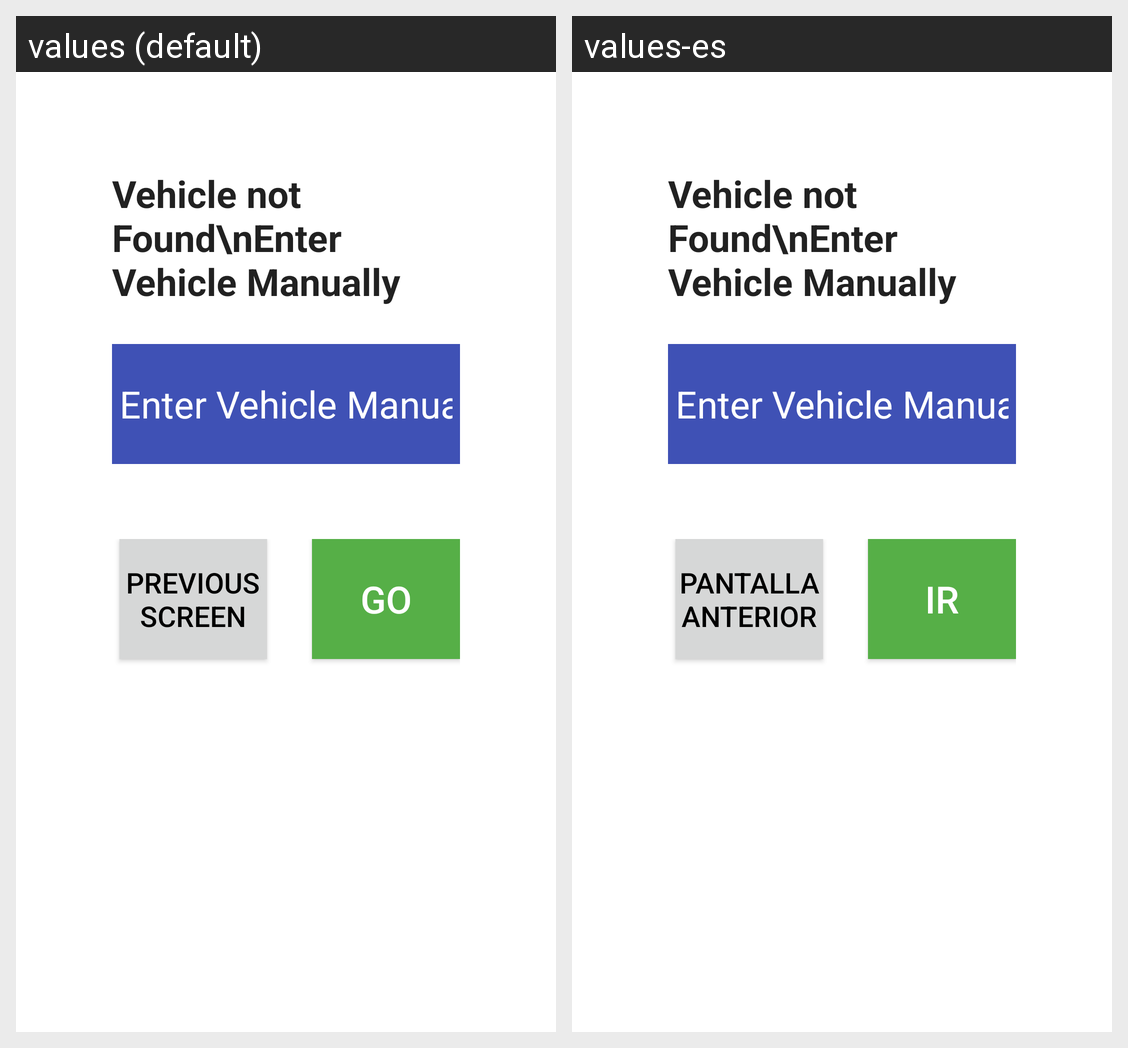

The Android screen above is rendered under two locales of the same app. Produce the string resources it draws, with the default and per-locale values.
Android screen res/layout/activity_accept_manualvehicle_f.xml rendered under 2 locales, left to right: values (default), values-es. Device: Nexus 5 (rendered at 1080×1920; each locale shown at half size, 540×960, under a caption strip naming it); theme AppTheme.
Strings drawn on this screen, with the default value and each locale's value (text and hints the layout hard-codes, and strings that could not be matched under every locale, appear in the picture but are not listed):

previousScreen
  values: Previous Screen
  values-es: Pantalla anterior

GO
  values: GO
  values-es: IR
